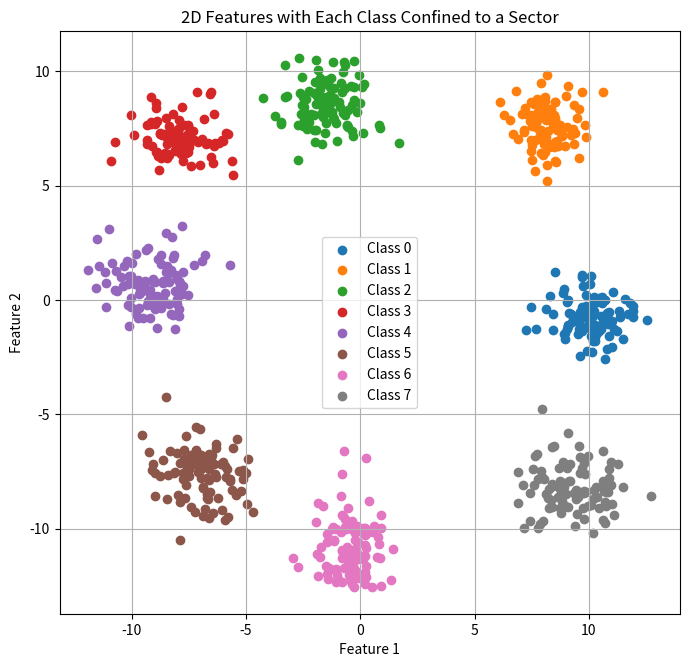

Generate this figure with matplotlib:
import numpy as np
import pandas as pd
import matplotlib.pyplot as plt

NUM_CLASSES = 8
SAMPLES_PER_CLASS = 100  
FEAT_DIMENSION = 2 
RAD = 10  

data = []
labels = []

angles = np.linspace(0, 2 * np.pi, NUM_CLASSES, endpoint=False)  

for i, angle in enumerate(angles):
    
    mean = np.array([RAD * np.cos(angle), RAD * np.sin(angle)])
    mean += np.random.normal(loc=0.0, scale=1.0, size=FEAT_DIMENSION)
    
    # np.diag() is chosen on the assumption that the two features are statistically independent
    cov = np.diag(np.random.uniform(low=0.5, high=1.5, size=FEAT_DIMENSION))

    class_data = np.random.multivariate_normal(mean, cov, SAMPLES_PER_CLASS)

    data.append(class_data)
    labels.append([i] * SAMPLES_PER_CLASS)

data = np.vstack(data)
labels = np.hstack(labels)

df = pd.DataFrame(data)
df["Labels"] = labels
df.columns = ["Feature_1", "Feature_2", "Labels"]

# df.to_csv("Toy Synthetic Dataset.csv")

# Visualization: uncomment the below lines to view the generated dataset
plt.figure(figsize=(8, 8))
for i in range(NUM_CLASSES):
    plt.scatter(df[df["Labels"] == i]["Feature_1"], df[df["Labels"] == i]["Feature_2"], 
                label=f'Class {i}')
plt.legend()
plt.xlabel('Feature 1')
plt.ylabel('Feature 2')
plt.title('2D Features with Each Class Confined to a Sector')
plt.grid(True)
plt.gca().set_aspect('equal', adjustable='box')
plt.show()
